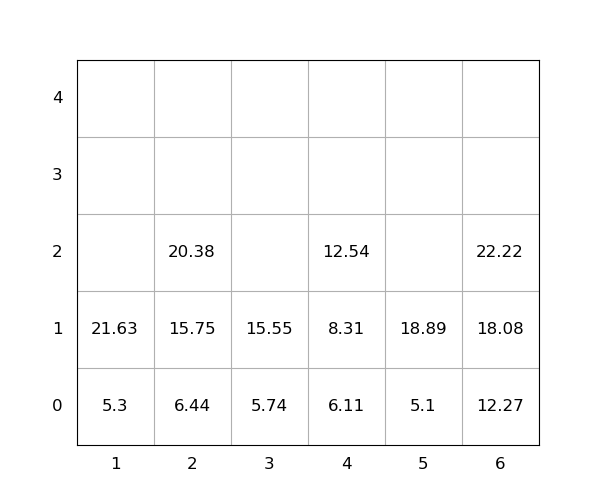

Values plotted in this chart, from the file beside it:
idx, loc_x, loc_y, loc_z, weight, seq, emerg, reloc, size(ft)
1, 1, 0, 0, 5.3, 0, 0, 0, 20
2, 5, 0, 0, 5.1, 0, 0, 0, 20
3, 3, 0, 0, 5.74, 0, 0, 0, 20
4, 4, 0, 0, 6.11, 1, 0, 0, 20
5, 6, 0, 0, 12.27, 2, 0, 0, 20
6, 6, 0, 1, 18.08, 3, 0, 0, 20
7, 1, 0, 1, 21.63, 4, 0, 0, 20
8, 4, 0, 1, 8.31, 5, 0, 0, 20
9, 6, 0, 2, 22.22, 6, 0, 0, 20
10, 2, 0, 0, 6.44, 7, 0, 0, 20
11, 2, 0, 1, 15.75, 8, 0, 0, 20
12, 4, 0, 2, 12.54, 9, 0, 0, 20
13, 2, 0, 2, 20.38, 10, 0, 0, 20
14, 3, 0, 1, 15.55, 11, 0, 0, 20
15, 5, 0, 1, 18.89, 12, 0, 0, 20
